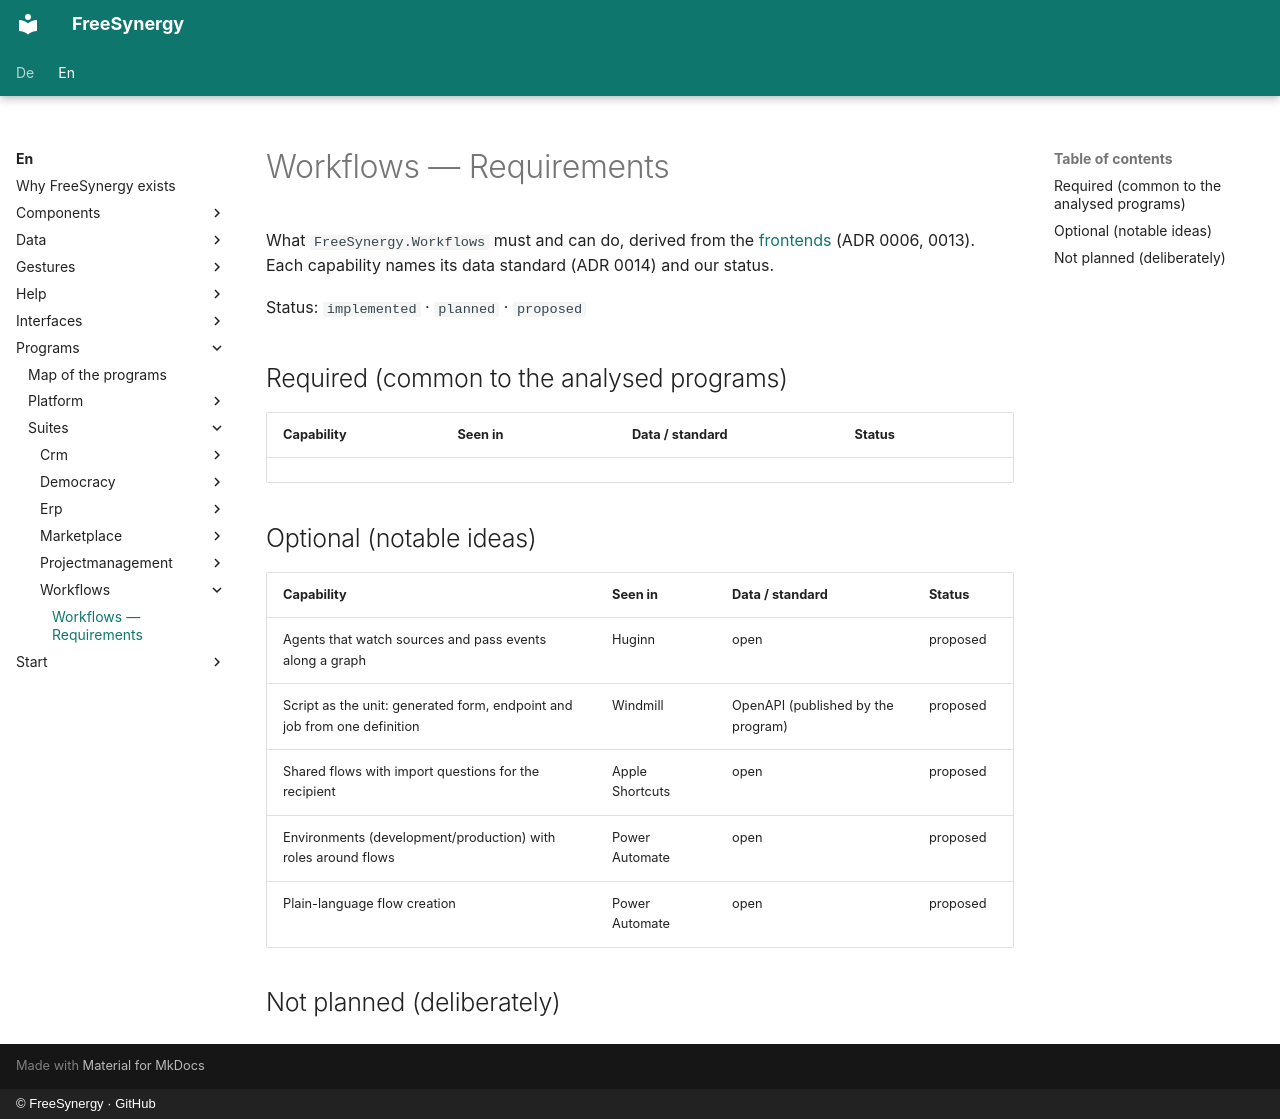

repository: FreeSynergy/fs-documentation · page: en/programs/suites/workflows/requirements/index.html · generator: mkdocs · copyright: © FreeSynergy · GitHub

# Workflows — Requirements

What `FreeSynergy.Workflows` must and can do, derived from the [frontends](frontends/index.md)
(ADR 0006, 0013). Each capability names its data standard (ADR 0014) and our status.

Status: `implemented` · `planned` · `proposed`

## Required (common to the analysed programs)

| Capability | Seen in | Data / standard | Status |
|------------|---------|-----------------|--------|

## Optional (notable ideas)

| Capability | Seen in | Data / standard | Status |
|------------|---------|-----------------|--------|
| Agents that watch sources and pass events along a graph | Huginn | open | proposed |
| Script as the unit: generated form, endpoint and job from one definition | Windmill | OpenAPI (published by the program) | proposed |
| Shared flows with import questions for the recipient | Apple Shortcuts | open | proposed |
| Environments (development/production) with roles around flows | Power Automate | open | proposed |
| Plain-language flow creation | Power Automate | open | proposed |

## Not planned (deliberately)
